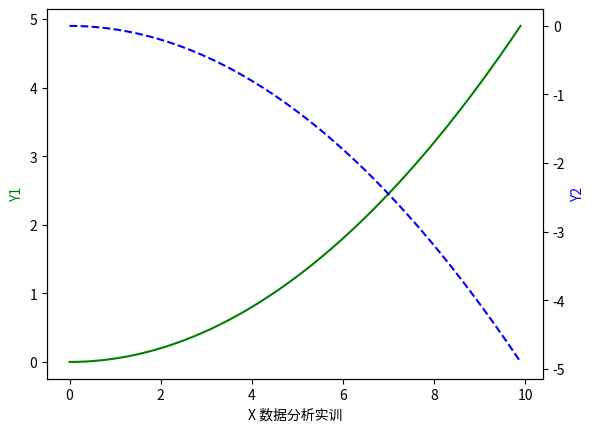

This figure's Python source:
import matplotlib.pyplot as plt
import numpy as np

x = np.arange(0, 10, 0.1)
y1 = 0.05 * x**2
y2 = -1*y1

fig, ax1 = plt.subplots()
ax2 = ax1.twinx()
ax1.plot(x, y1, 'g-')
ax2.plot(x, y2, 'b--')

ax1.set_xlabel('X 数据分析实训')
ax1.set_ylabel('Y1', color='g')
ax2.set_ylabel('Y2', color='b')

plt.show()